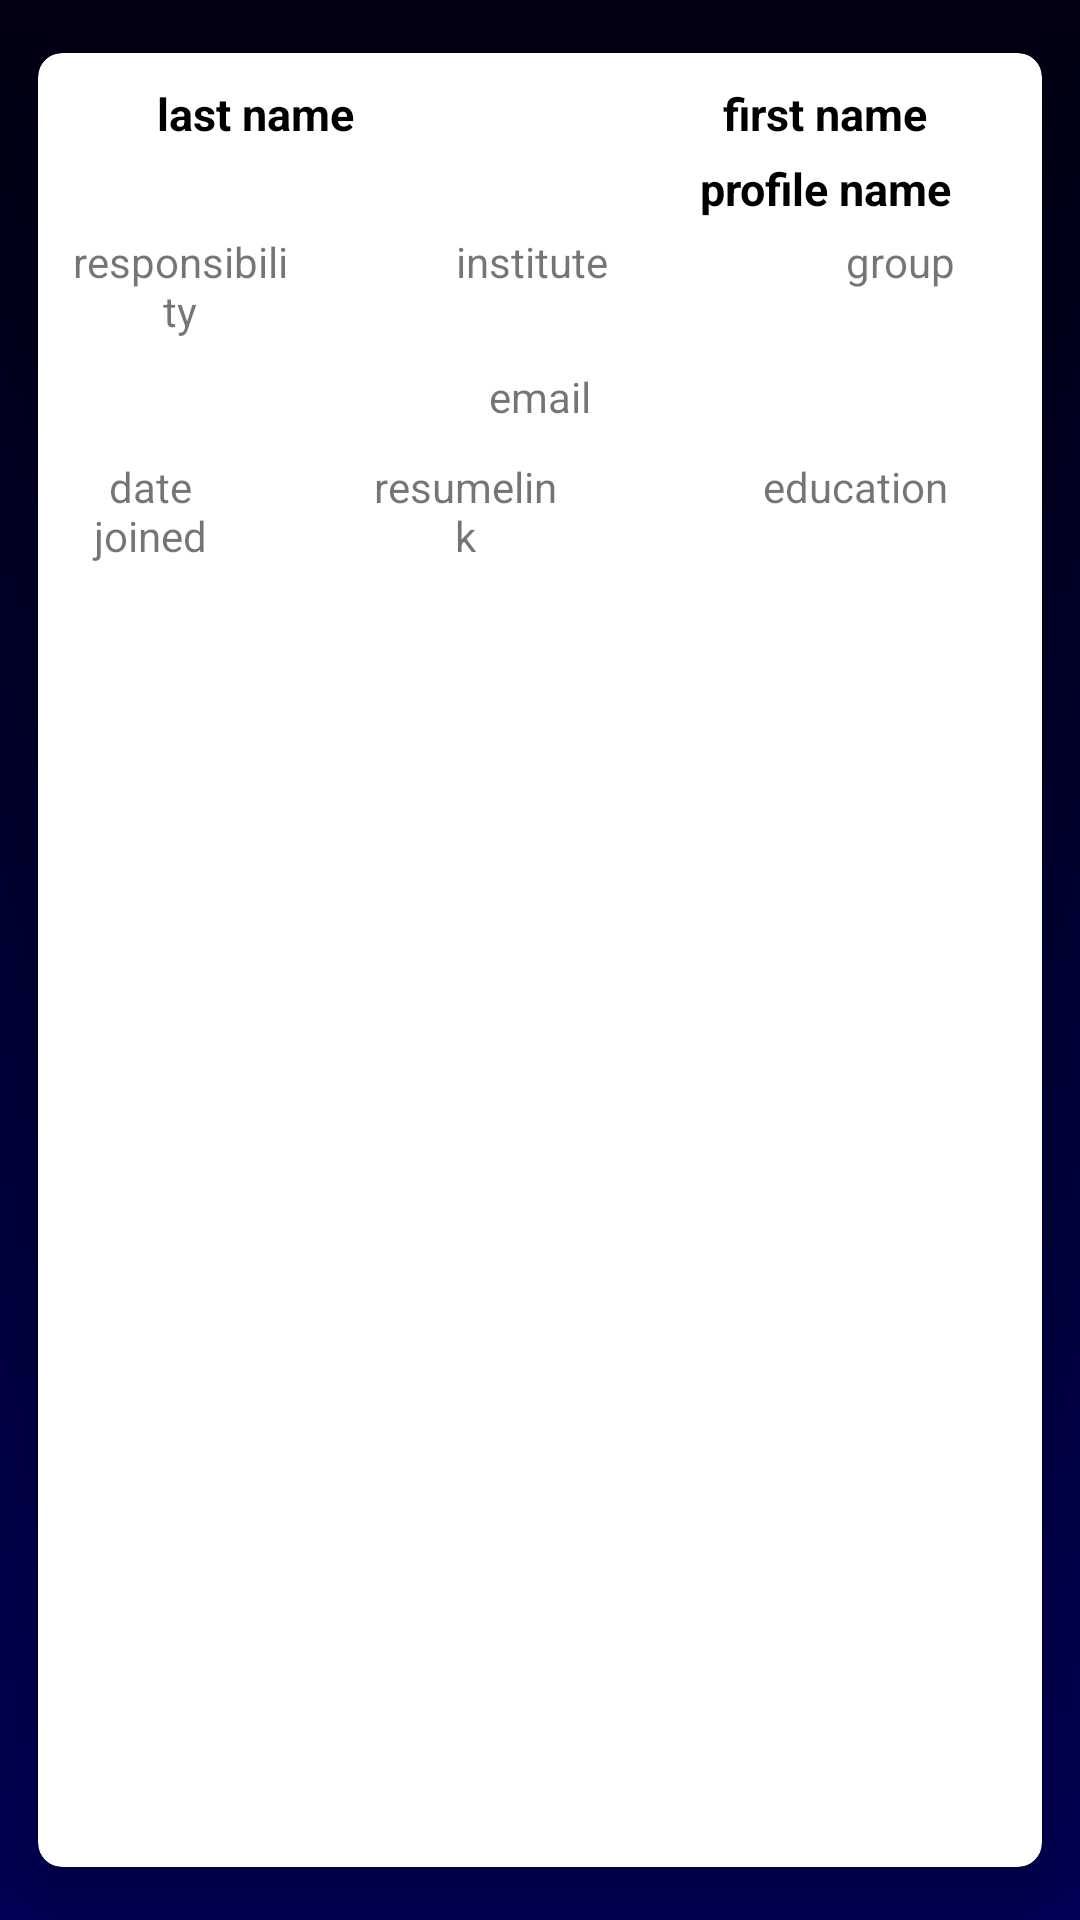

Reconstruct the res/layout file that produces this screen, plus the resources it refers to.
<!-- AndroidManifest.xml: application theme splashScreen_theme -->
<!-- res/layout/staff_cardview.xml -->
<?xml version="1.0" encoding="utf-8"?>
<androidx.cardview.widget.CardView xmlns:android="http://schemas.android.com/apk/res/android"
    xmlns:app="http://schemas.android.com/apk/res-auto"
    android:layout_width="match_parent"
    android:layout_height="wrap_content"
    android:layout_margin="5dp"
    app:cardBackgroundColor="@color/white"
    app:cardCornerRadius="8dp"
    app:cardElevation="8dp"
    app:cardMaxElevation="10dp"
    app:cardPreventCornerOverlap="true"
    app:cardUseCompatPadding="true">

    <RelativeLayout
        android:layout_width="match_parent"
        android:layout_height="wrap_content">


        <TextView
            android:id="@+id/staff_firstname"
            android:layout_width="match_parent"
            android:layout_height="wrap_content"
            android:layout_marginStart="200dp"
            android:layout_marginTop="10dp"
            android:layout_marginEnd="10dp"
            android:text="first name"
            android:gravity="center"
            android:textColor="@color/black"
            android:textSize="15sp"
            android:textStyle="bold" />

        <TextView
            android:id="@+id/staff_lastname"
            android:layout_width="match_parent"
            android:layout_height="wrap_content"
            android:layout_marginStart="10dp"
            android:layout_marginTop="10dp"
            android:layout_marginEnd="200dp"
            android:gravity="center"
            android:text="last name"
            android:textColor="@color/black"
            android:textSize="15sp"
            android:textStyle="bold" />

        <TextView
            android:id="@+id/staff_profilename"
            android:layout_width="match_parent"
            android:layout_height="wrap_content"
            android:layout_marginStart="200dp"
            android:layout_marginTop="35dp"
            android:layout_marginEnd="10dp"
            android:gravity="center"
            android:text="profile name"
            android:textColor="@color/black"
            android:textSize="15sp"
            android:textStyle="bold" />

    </RelativeLayout>
    <RelativeLayout
        android:layout_width="match_parent"
        android:layout_height="wrap_content">

        <TextView
            android:id="@+id/staff_group"
            android:layout_width="match_parent"
            android:layout_height="wrap_content"
            android:layout_marginStart="250dp"
            android:layout_marginTop="60dp"
            android:layout_marginEnd="10dp"
            android:layout_marginBottom="10dp"
            android:gravity="center"
            android:text="group" />

        <TextView
            android:id="@+id/staff_institute"
            android:layout_width="match_parent"
            android:layout_height="wrap_content"
            android:layout_marginStart="130dp"
            android:layout_marginTop="60dp"
            android:layout_marginEnd="135dp"
            android:layout_marginBottom="10dp"
            android:gravity="center"
            android:text="institute" />
        <TextView
            android:id="@+id/staff_responsibility"
            android:layout_width="match_parent"
            android:layout_height="wrap_content"
            android:layout_marginStart="10dp"
            android:layout_marginTop="60dp"
            android:layout_marginEnd="250dp"
            android:layout_marginBottom="10dp"
            android:gravity="center"
            android:text="responsibility" />
    </RelativeLayout>
    <RelativeLayout
        android:layout_width="match_parent"
        android:layout_height="wrap_content">

        <TextView
            android:id="@+id/staff_email"
            android:layout_width="match_parent"
            android:layout_height="wrap_content"
            android:layout_marginStart="10dp"
            android:layout_marginTop="105dp"
            android:layout_marginEnd="10dp"
            android:layout_marginBottom="10dp"
            android:gravity="center"
            android:text="email" />

        <TextView
            android:id="@+id/staff_education"
            android:layout_width="match_parent"
            android:layout_height="wrap_content"
            android:layout_marginStart="220dp"
            android:layout_marginTop="135dp"
            android:layout_marginEnd="10dp"
            android:layout_marginBottom="10dp"
            android:gravity="center"
            android:text="education" />

        <TextView
            android:id="@+id/staff_resume"
            android:layout_width="match_parent"
            android:layout_height="wrap_content"
            android:layout_marginStart="110dp"
            android:layout_marginTop="135dp"
            android:layout_marginEnd="160dp"
            android:layout_marginBottom="10dp"
            android:gravity="center"
            android:text="resumelink" />

        <TextView
            android:id="@+id/staff_datejoined"
            android:layout_width="match_parent"
            android:layout_height="wrap_content"
            android:layout_marginStart="10dp"
            android:layout_marginTop="135dp"
            android:layout_marginEnd="270dp"
            android:layout_marginBottom="10dp"
            android:gravity="center"
            android:text="date joined" />
    </RelativeLayout>
</androidx.cardview.widget.CardView>
<!-- resources referenced by this layout -->
<resources>
  <color name="black">#FF000000</color>
  <color name="white">#FFFFFFFF</color>
  <style name="splashScreen_theme" parent="Theme.MaterialComponents.Light.NoActionBar">
      <item name="android:windowBackground">@drawable/splash_kut_image</item>
      <item name="android:statusBarColor">#000011</item>
  </style>
  <!-- drawable splash_kut_image (drawable) -->
  <?xml version="1.0" encoding="utf-8"?>
  <layer-list xmlns:android="http://schemas.android.com/apk/res/android">
  
   <item android:drawable="@drawable/splash_bc"/>
      <item android:drawable="@drawable/ic_kut_splashscreen" android:gravity="center"/>
  
  </layer-list>
  <!-- drawable splash_bc (drawable) -->
  <?xml version="1.0" encoding="utf-8"?>
  <selector xmlns:android="http://schemas.android.com/apk/res/android">
  <item>
      <shape>
          <gradient
              android:startColor="#000011"
              android:centerColor="#000033"
              android:endColor="#000055"
              android:type="linear"
              android:angle="120"/>
      </shape>
  </item>
  </selector>
  <!-- drawable ic_kut_splashscreen: vector/xml drawable (drawable, 9290 chars, omitted) -->
</resources>
